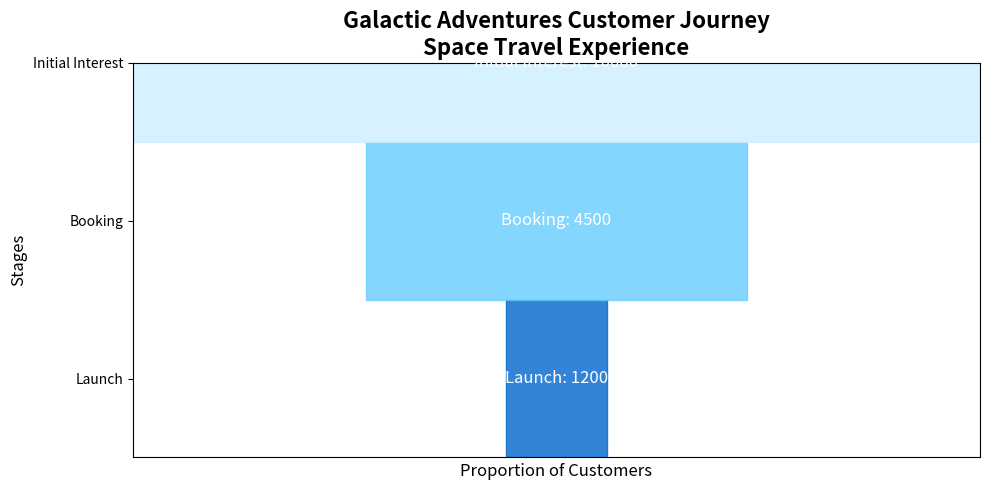

Source code (Python):
import matplotlib.pyplot as plt
import matplotlib.patches as patches
import numpy as np

# Data for the funnel stages
stages = ["Initial Interest", "Booking", "Launch"]
customers = np.array([10000, 4500, 1200])

# Normalize data for funnel width
funnel_widths = customers / float(max(customers))

# Reverse data order for plotting from top to bottom
stages = stages[::-1]
funnel_widths = funnel_widths[::-1]

# Define colors for the stages
colors = ['#0066cc', '#66ccff', '#cceeff']

# Create figure and axes
fig, ax = plt.subplots(figsize=(10, 5))

# Plotting the funnel using trapezoids
for i in range(len(stages)):
    x1 = -funnel_widths[i] / 2
    x2 = funnel_widths[i] / 2
    y1 = i
    y2 = i + 1
    ax.add_patch(patches.Rectangle((x1, y1), funnel_widths[i], 1, color=colors[i], alpha=0.8))
    ax.text(0, i + 0.5, f"{stages[i]}: {customers[::-1][i]}", fontsize=12, va='center', ha='center', color='white')

# Title and labels
plt.title("Galactic Adventures Customer Journey\nSpace Travel Experience", fontsize=16, fontweight='bold')
plt.xlabel('Proportion of Customers', fontsize=12)
plt.ylabel('Stages', fontsize=12)

# Adjust y-ticks
plt.yticks(np.arange(0.5, len(stages) + 0.5), stages)

# Hide x-ticks and set limits
plt.xticks([])
plt.xlim([-0.5, 0.5])

# Ensure layout is optimal
plt.tight_layout()

# Show plot
plt.show()
